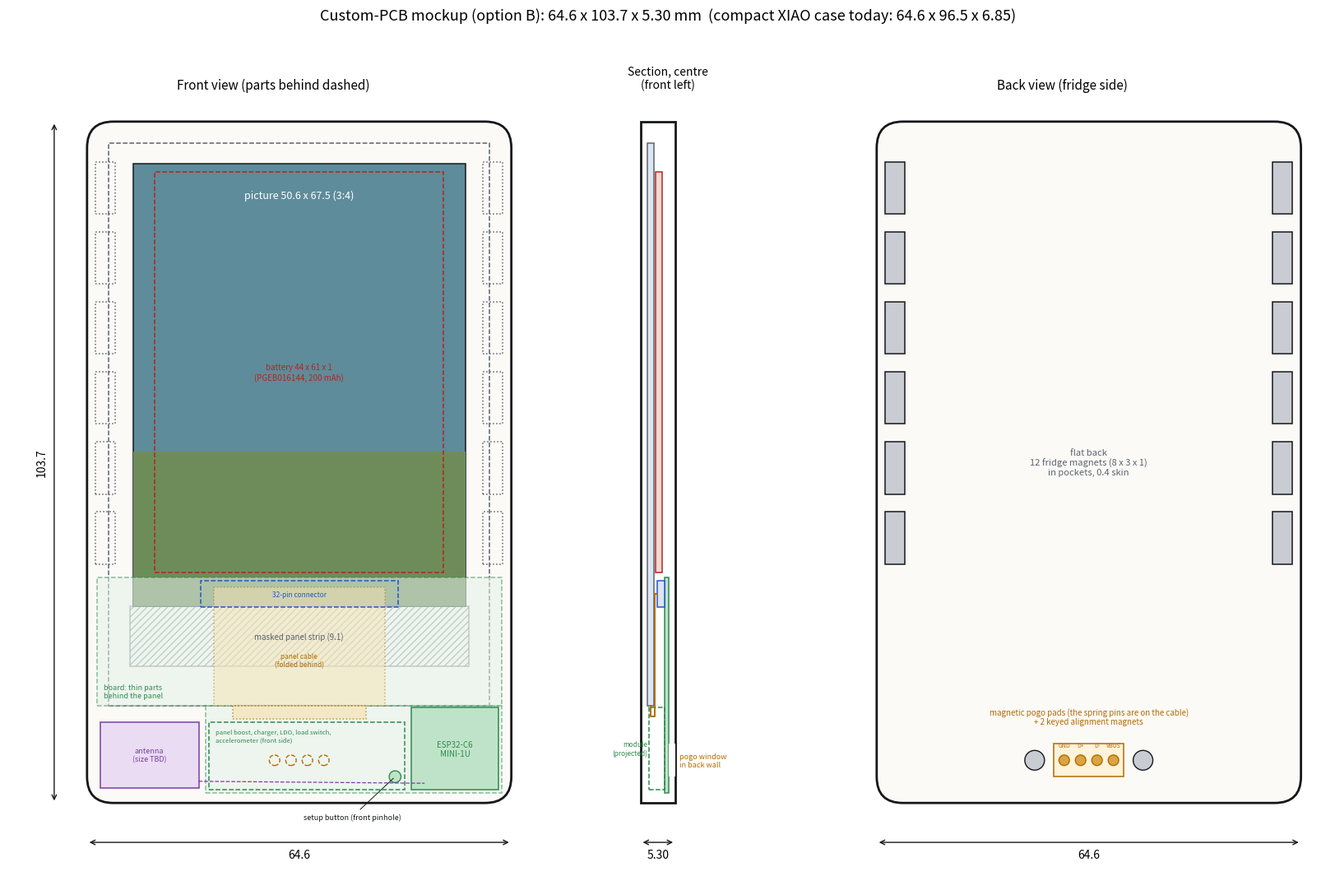

This chart was generated by the following Python code: (Note: this script raises an exception after producing the figure.)
"""Phase 2 mockup (Erik: option B): custom PCB, module in a chin below the panel, 1 mm battery,
magnetic pogo pads instead of USB-C. Same 3:4 picture and masking as the compact case.
Mockup only: datasheet numbers, nothing measured, parts not chosen. See docs/phase2-custom-pcb.md.

    python3 case/layout_pcb.py     -> case/layout_pcb.png

The board straddles the panel's bottom edge: its lower part (in the chin, full case depth) carries
the ESP32-C6-MINI-1U module and the tall power parts; its upper part (behind the panel, thin
zone) carries only the panel connector and small capacitors. The panel cable folds 180 degrees
around the panel's bottom edge and runs up behind the panel into that connector, as today.
Units mm; x right, y up from the case's bottom edge (front view); z from the front face.
"""
from pathlib import Path

import matplotlib
matplotlib.use("Agg")
import matplotlib.pyplot as plt
from matplotlib.patches import Circle, FancyBboxPatch, Rectangle

# Parts (datasheets; unmeasured)
PANEL_W, PANEL_H, PANEL_T = 58.0, 85.64, 1.0
AA_W, AA_H, AA_LEFT, AA_TOP = 51.6, 77.04, 3.2, 2.55
FPC_EXIT_W, FPC_TAIL_W, FPC_LEN = 20.256, 26.0, 20.0
BATT_W, BATT_H, BATT_T = 44.0, 61.0, 1.0          # PowerStream PGEB016144, 200 mAh
MOD_W, MOD_L, MOD_T = 13.2, 12.5, 2.4              # ESP32-C6-MINI-1U (antenna socket)
PCB_T = 0.6                                         # board thickness (choice)
THIN_PARTS_T = 1.4                                  # tallest part allowed behind the panel
CONN_W, CONN_H = 30.0, 4.0                          # 32-pin 0.8 mm FPC connector, not chosen
ANT_W, ANT_H = 15.0, 10.0                           # flat antenna placeholder, size TBD
POGO_N, POGO_PITCH, POGO_D = 4, 2.5, 1.6            # pads; pins live on the charging cable
ALIGN_D = 3.0                                       # alignment magnets beside the pads
# Choices carried over from the compact case
WALL_SIDE, TOP_FRAME, CLEAR, SHELL_WALL, CHIN_WALL = 3.0, 3.0, 0.3, 1.2, 1.2
FRONT_WALL, BACK_WALL, FOLD, MASK = 1.0, 1.0, 2.0, 0.5
PIC_RATIO = 4 / 3
MAG_W, MAG_L, MAG_GAP, BOSS_WALL = 3.0, 8.0, 0.2, 1.0
CORNER_R = 4.0
MOD_MARGIN = 0.5                                    # board edge to module

CASE_W = PANEL_W + 2 * (WALL_SIDE + CLEAR)
board_y0 = CHIN_WALL + CLEAR
mod = (CASE_W - SHELL_WALL - CLEAR - MOD_MARGIN - MOD_W, board_y0 + MOD_MARGIN, MOD_W, MOD_L)
panel_y = mod[1] + MOD_L + CLEAR                    # panel sits just above the module
panel_x = WALL_SIDE + CLEAR
CASE_H = panel_y + PANEL_H + CLEAR + TOP_FRAME

# Depth: chin = board + module; behind the panel = panel + thin parts + board.
inner_chin = CLEAR + MOD_T + PCB_T
inner_panel = PANEL_T + CLEAR + THIN_PARTS_T + PCB_T
inner_batt = PANEL_T + CLEAR + BATT_T + CLEAR
INNER = max(inner_chin, inner_panel, inner_batt)
T = FRONT_WALL + INNER + BACK_WALL
max_batt_t = INNER - PANEL_T - CLEAR - CLEAR

# Picture window (as in the compact case)
aa_x = panel_x + AA_LEFT
win_w = AA_W - 2 * MASK
win_top = panel_y + PANEL_H - AA_TOP - MASK
win_h = win_w * PIC_RATIO
win = (aa_x + MASK, win_top - win_h, win_w, win_h)
masked = (aa_x, panel_y + PANEL_H - AA_TOP - AA_H, AA_W, win[1] - (panel_y + PANEL_H - AA_TOP - AA_H))

# Panel cable: folds under the panel edge, runs up behind the panel to the connector.
fpc_x = panel_x + (PANEL_W - FPC_TAIL_W) / 2
fold = (panel_x + (PANEL_W - FPC_EXIT_W) / 2, panel_y - FOLD, FPC_EXIT_W, FOLD)
fpc_up = (fpc_x, panel_y, FPC_TAIL_W, FPC_LEN - FOLD)
conn = (CASE_W / 2 - CONN_W / 2, panel_y + FPC_LEN - FOLD - CONN_H + 1.0, CONN_W, CONN_H)
board_y1 = conn[1] + CONN_H + 0.5
inner_x0, inner_x1 = SHELL_WALL + CLEAR, CASE_W - SHELL_WALL - CLEAR
ant = (inner_x0 + 0.5, board_y0 + 0.8, ANT_W, ANT_H)
board_notch = (inner_x0, board_y0, ANT_W + 1.5, panel_y - board_y0)   # no copper under the antenna
batt = (panel_x + (PANEL_W - BATT_W) / 2, board_y1 + CLEAR + 0.5, BATT_W, BATT_H)
inner_top = CASE_H - SHELL_WALL

# Chin parts beside the module (tall power parts: inductor, diodes, MOSFET, charger, LDO).
# Front side of the chin board, under the cable fold (the pogo pads are on the back side).
power = (board_notch[0] + board_notch[2] + 0.5, board_y0 + MOD_MARGIN,
         mod[0] - 1.0 - (board_notch[0] + board_notch[2] + 0.5), fold[1] - 0.5 - (board_y0 + MOD_MARGIN))
pogo_x0 = CASE_W / 2 - (POGO_N - 1) * POGO_PITCH / 2
pogo_y = board_y0 + 5.0
pads = [(pogo_x0 + i * POGO_PITCH, pogo_y) for i in range(POGO_N)]
aligns = [(pads[0][0] - 4.5, pogo_y), (pads[-1][0] + 4.5, pogo_y)]
button = (mod[0] - 2.5, board_y0 + 2.5)


def overlap(a, b, m=0.0):
    return a[0] < b[0] + b[2] + m and b[0] < a[0] + a[2] + m and a[1] < b[1] + b[3] + m and b[1] < a[1] + a[3] + m


# Checks
assert batt[1] + BATT_H <= inner_top - CLEAR, "battery hits the top wall"
assert not overlap(mod, fold, 0.5), "module hits the cable fold"
assert not overlap(mod, (panel_x, panel_y, PANEL_W, PANEL_H)), "module under the panel"
assert not overlap(ant, mod, 1.0) and not overlap(ant, fold, 1.0), "antenna crowds the module or cable"
assert power[2] > 3.0, "no room for the power parts"
assert conn[1] >= panel_y, "connector must be behind the panel"
assert BATT_T <= max_batt_t + 1e-9
boss_w, boss_l = MAG_W + MAG_GAP + BOSS_WALL, MAG_L + MAG_GAP + 2 * BOSS_WALL
top_y = CASE_H - CORNER_R - 1.0
bars = []
for side in ("L", "R"):
    start, n = board_y1 + 1.0, 6
    pitch = (top_y - start - boss_l) / (n - 1)
    x = SHELL_WALL if side == "L" else CASE_W - SHELL_WALL - boss_w
    bars += [(x, start + i * pitch, boss_w, boss_l) for i in range(n)]
for b in bars:
    assert not overlap(b, batt, 0.5), "magnet pad hits the battery"

# Drawing
INK, MUTED = "#15171A", "#5C636E"
RED, BLUE, GREEN, ORANGE, PURPLE = "#B3261E", "#2457C5", "#2F8A4E", "#B26B00", "#7B3FA0"
fig, axs = plt.subplots(1, 3, figsize=(17, 11), gridspec_kw={"width_ratios": [3, 1.1, 3]})


def box(a, r, label=None, color=INK, ls="-", fill=None, fs=7, lw=1.1, alpha=1.0, hatch=None):
    a.add_patch(Rectangle((r[0], r[1]), r[2], r[3], fill=fill is not None or hatch is not None, facecolor=fill or "none",
                          edgecolor=color, linestyle=ls, lw=lw, alpha=alpha, hatch=hatch))
    if label:
        a.text(r[0] + r[2] / 2, r[1] + r[3] / 2, label, ha="center", va="center", fontsize=fs, color=color)


def outline(a):
    a.add_patch(FancyBboxPatch((0, 0), CASE_W, CASE_H, boxstyle=f"round,pad=0,rounding_size={CORNER_R}",
                               fc="#FBFAF7", ec=INK, lw=2))


def dims(a, h_label=True):
    a.annotate("", (0, -6), (CASE_W, -6), arrowprops=dict(arrowstyle="<->", color=INK))
    a.text(CASE_W / 2, -7, f"{CASE_W:.1f}", ha="center", va="top", fontsize=10)
    if h_label:
        a.annotate("", (-5, 0), (-5, CASE_H), arrowprops=dict(arrowstyle="<->", color=INK))
        a.text(-6, CASE_H / 2, f"{CASE_H:.1f}", rotation=90, ha="right", va="center", fontsize=10)
    a.set_xlim(-12, CASE_W + 4); a.set_ylim(-12, CASE_H + 4); a.set_aspect("equal"); a.axis("off")


# Front view, parts behind dashed
ax = axs[0]
outline(ax)
box(ax, win, None, fill="#5E8C9A")
ax.add_patch(Rectangle((win[0], win[1]), win[2], win[3] * 0.35, fc="#6E8C5A", ec="none"))
ax.text(win[0] + win[2] / 2, win[1] + win[3] - 4, f"picture {win_w:.1f} x {win_h:.1f} (3:4)", ha="center", va="top",
        fontsize=9, color="white")
box(ax, masked, f"masked panel strip ({masked[3]:.1f})", color=MUTED, hatch="////", fs=7, alpha=0.6)
box(ax, (panel_x, panel_y, PANEL_W, PANEL_H), color=MUTED, ls="--")
board = [(inner_x0 + board_notch[2], board_y0, inner_x1 - inner_x0 - board_notch[2], panel_y - board_y0),
         (inner_x0, panel_y, inner_x1 - inner_x0, board_y1 - panel_y)]
for r in board:
    box(ax, r, None, color=GREEN, ls="--", fill="#E3F2E7", alpha=0.55)
ax.text(inner_x0 + 1, panel_y + 1.0, "board: thin parts\nbehind the panel", ha="left", va="bottom", fontsize=6.5, color=GREEN)
box(ax, batt, f"battery {BATT_W:g} x {BATT_H:g} x {BATT_T:g}\n(PGEB016144, 200 mAh)", color=RED, ls="--")
box(ax, fpc_up, None, color=ORANGE, ls=":", fill="#F6E3B4", alpha=0.5)
box(ax, fold, None, color=ORANGE, ls=":", fill="#F6E3B4", alpha=0.7)
ax.text(fpc_up[0] + fpc_up[2] / 2, panel_y + 6, "panel cable\n(folded behind)", ha="center", fontsize=6, color=ORANGE)
box(ax, conn, "32-pin connector", color=BLUE, ls="--", fs=6)
box(ax, mod, "ESP32-C6\nMINI-1U", color=GREEN, fill="#BFE3C9", fs=7)
box(ax, power, None, color=GREEN, ls="--")
ax.text(power[0] + 1, power[1] + power[3] - 1, "panel boost, charger, LDO, load switch,\naccelerometer (front side)",
        ha="left", va="top", fontsize=5.5, color=GREEN)
box(ax, ant, "antenna\n(size TBD)", color=PURPLE, fill="#EADCF3", fs=6.5)
ax.plot([ant[0] + ant[2], mod[0] + 2], [ant[1] + 1, mod[1] + 1], color=PURPLE, lw=0.9, ls="--")
for p in pads:
    ax.add_patch(Circle(p, POGO_D / 2, fc="none", ec=ORANGE, ls="--"))
ax.add_patch(Circle(button, 0.9, fc="#BFE3C9", ec=GREEN))
ax.annotate("setup button (front pinhole)", button, (button[0] - 14, -2.5), fontsize=6.5, color=INK,
            arrowprops=dict(arrowstyle="-", color=INK, lw=0.7))
for b in bars:
    left = b[0] < CASE_W / 2
    box(ax, (b[0] + (0 if left else BOSS_WALL) + MAG_GAP / 2, b[1] + BOSS_WALL + MAG_GAP / 2, MAG_W, MAG_L), color=MUTED, ls=":")
dims(ax)
ax.set_title("Front view (parts behind dashed)", fontsize=11)

# Section through the middle (x = centre): front on the left
a = axs[1]
a.add_patch(Rectangle((0, 0), T, CASE_H, fc="#FFFFFF", ec=INK, lw=2))
zb = T - BACK_WALL - PCB_T                                    # board's front face
box(a, (FRONT_WALL, panel_y, PANEL_T, PANEL_H), color=MUTED, fill="#DCE6F2")
box(a, (zb, board_y0, PCB_T, board_y1 - board_y0), color=GREEN, fill="#BFE3C9")
box(a, (zb - 1.2, conn[1], 1.2, CONN_H), color=BLUE, fill="#DCE4F6")
box(a, (FRONT_WALL + PANEL_T + CLEAR, batt[1], BATT_T, BATT_H), color=RED, fill="#F6D6D3")
box(a, (zb - MOD_T, mod[1], MOD_T, MOD_L), color=GREEN, ls="--")       # module, off-centre (projected)
a.text(zb - MOD_T - 0.2, mod[1] + MOD_L / 2, "module\n(projected)", ha="right", va="center", fontsize=6, color=GREEN)
zf = FRONT_WALL + PANEL_T + 0.15
a.plot([FRONT_WALL + PANEL_T / 2, FRONT_WALL + PANEL_T / 2, zf, zf, zb - 1.2],
       [panel_y, panel_y - FOLD + 0.4, panel_y - FOLD + 0.4, conn[1] + 2, conn[1] + 2], color=ORANGE, lw=1.4)
a.add_patch(Rectangle((T - BACK_WALL - 0.01, pogo_y - 2.5), BACK_WALL + 0.02, 5.0, fc="white", ec="none"))
a.text(T + 0.6, pogo_y, "pogo window\nin back wall", fontsize=6.5, color=ORANGE, va="center")
a.annotate("", (0, -6), (T, -6), arrowprops=dict(arrowstyle="<->", color=INK))
a.text(T / 2, -7, f"{T:.2f}", ha="center", va="top", fontsize=10)
a.set_xlim(-3, T + 6); a.set_ylim(-12, CASE_H + 4); a.set_aspect("equal"); a.axis("off")
a.set_title("Section, centre\n(front left)", fontsize=10)

# Back view (mirrored: viewer's left is the front view's right)
ax = axs[2]
outline(ax)


def mx(r):
    return (CASE_W - r[0] - r[2], r[1], r[2], r[3])


for b in bars:
    left = b[0] < CASE_W / 2
    box(ax, mx((b[0] + (0 if left else BOSS_WALL) + MAG_GAP / 2, b[1] + BOSS_WALL + MAG_GAP / 2, MAG_W, MAG_L)),
        color=INK, fill="#C9CDD3")
win_r = (pads[0][0] - POGO_D, pogo_y - 2.5, (POGO_N - 1) * POGO_PITCH + 2 * POGO_D, 5.0)
box(ax, mx(win_r), None, color=ORANGE, fill="#FFF3DC")
for p, lbl in zip(pads, ("VBUS", "D-", "D+", "GND")):
    x = CASE_W - p[0]
    ax.add_patch(Circle((x, p[1]), POGO_D / 2, fc="#D9A441", ec=ORANGE))
    ax.text(x, p[1] + 2.0, lbl, ha="center", fontsize=5, color=ORANGE)
for p in aligns:
    ax.add_patch(Circle((CASE_W - p[0], p[1]), ALIGN_D / 2, fc="#C9CDD3", ec=INK))
ax.text(CASE_W / 2, pogo_y + 5.5, "magnetic pogo pads (the spring pins are on the cable)\n+ 2 keyed alignment magnets",
        ha="center", fontsize=7, color=ORANGE)
ax.text(CASE_W / 2, CASE_H / 2, "flat back\n12 fridge magnets (8 x 3 x 1)\nin pockets, 0.4 skin", ha="center",
        va="center", fontsize=8, color=MUTED)
dims(ax, h_label=False)
ax.set_title("Back view (fridge side)", fontsize=11)

chin = win[1]
fig.suptitle(f"Custom-PCB mockup (option B): {CASE_W:.1f} x {CASE_H:.1f} x {T:.2f} mm  "
             f"(compact XIAO case today: 64.6 x 96.5 x 6.85)", fontsize=13)
fig.tight_layout(rect=[0, 0, 1, 0.96])
out = Path(__file__).with_name("layout_pcb.png")
fig.savefig(out, dpi=110)

print(f"case {CASE_W:.1f} x {CASE_H:.2f} x {T:.2f}; inner depth {INNER:.2f} "
      f"(chin {inner_chin:.2f}, behind panel {inner_panel:.2f}, battery {inner_batt:.2f})")
print(f"picture {win_w:.1f} x {win_h:.1f}; chin (bottom edge to picture) {chin:.1f} = {chin / CASE_H:.0%}")
print(f"panel bottom at y {panel_y:.1f}; board y {board_y0:.1f}..{board_y1:.1f}; battery y {batt[1]:.1f}..{batt[1] + BATT_H:.1f} "
      f"(top wall {inner_top:.1f}); thickest battery that fits free: {max_batt_t:.2f}")
print(f"power-parts strip {power[2]:.1f} x {power[3]:.1f}; wrote {out}")
